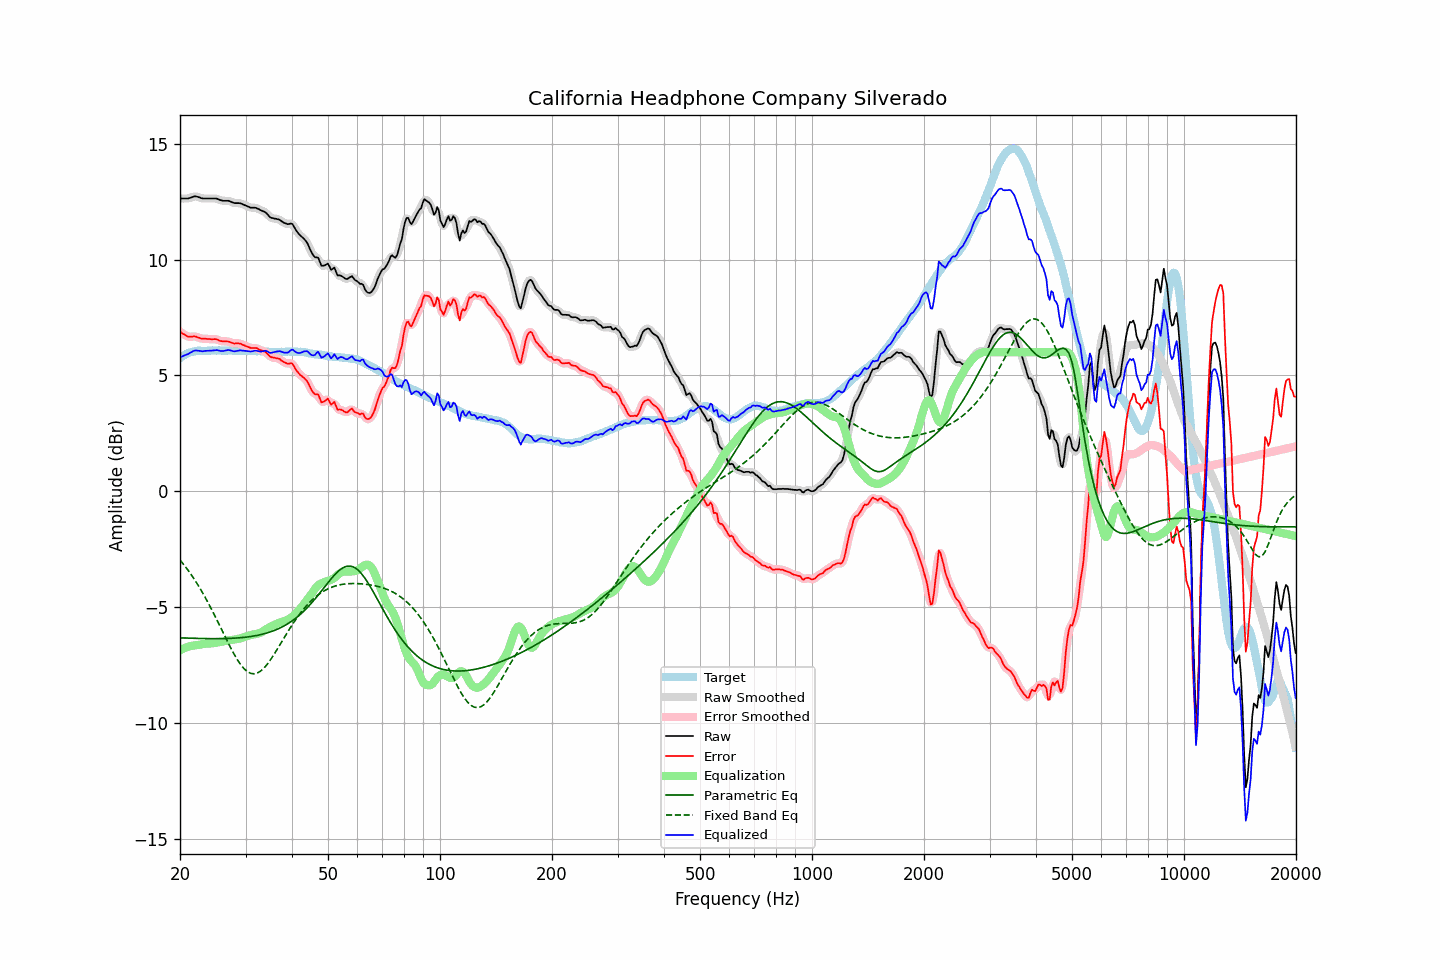

Values plotted in this chart, from the file beside it:
frequency, raw, error, smoothed, error_smoothed, equalization, parametric_eq, fixed_band_eq, equalized_raw, equalized_smoothed, target
20.00, 12.64, 6.89, 12.64, 6.89, -6.86, -6.33, -2.97, 5.78, 5.78, 5.75
20.20, 12.64, 6.84, 12.64, 6.84, -6.83, -6.33, -3.05, 5.81, 5.81, 5.80
20.40, 12.64, 6.79, 12.64, 6.79, -6.80, -6.33, -3.14, 5.84, 5.84, 5.85
20.61, 12.64, 6.76, 12.64, 6.75, -6.77, -6.34, -3.23, 5.87, 5.87, 5.88
20.81, 12.64, 6.71, 12.64, 6.71, -6.74, -6.34, -3.31, 5.90, 5.90, 5.93
21.02, 12.64, 6.67, 12.64, 6.68, -6.72, -6.34, -3.41, 5.92, 5.93, 5.97
21.23, 12.66, 6.67, 12.66, 6.67, -6.69, -6.34, -3.50, 5.96, 5.96, 5.99
21.44, 12.68, 6.67, 12.68, 6.67, -6.68, -6.34, -3.60, 6.00, 6.01, 6.01
21.66, 12.71, 6.68, 12.71, 6.68, -6.67, -6.35, -3.71, 6.04, 6.04, 6.03
21.87, 12.73, 6.69, 12.72, 6.68, -6.66, -6.35, -3.81, 6.07, 6.07, 6.04
22.09, 12.73, 6.67, 12.73, 6.67, -6.65, -6.35, -3.92, 6.08, 6.08, 6.06
22.31, 12.71, 6.64, 12.71, 6.65, -6.64, -6.35, -4.03, 6.07, 6.07, 6.07
22.54, 12.69, 6.62, 12.69, 6.62, -6.63, -6.35, -4.14, 6.06, 6.06, 6.07
22.76, 12.66, 6.59, 12.66, 6.60, -6.61, -6.36, -4.26, 6.04, 6.05, 6.07
22.99, 12.64, 6.58, 12.64, 6.59, -6.60, -6.36, -4.38, 6.04, 6.05, 6.06
23.22, 12.64, 6.58, 12.64, 6.58, -6.59, -6.36, -4.50, 6.05, 6.05, 6.05
23.45, 12.64, 6.58, 12.64, 6.58, -6.58, -6.36, -4.62, 6.06, 6.06, 6.05
23.69, 12.64, 6.57, 12.64, 6.58, -6.57, -6.36, -4.75, 6.06, 6.06, 6.06
23.92, 12.64, 6.57, 12.64, 6.57, -6.57, -6.36, -4.88, 6.07, 6.07, 6.06
24.16, 12.64, 6.57, 12.64, 6.56, -6.57, -6.36, -5.01, 6.07, 6.07, 6.07
24.40, 12.64, 6.56, 12.64, 6.56, -6.57, -6.36, -5.14, 6.07, 6.07, 6.08
24.65, 12.64, 6.57, 12.64, 6.57, -6.56, -6.36, -5.28, 6.08, 6.08, 6.07
24.89, 12.64, 6.57, 12.64, 6.56, -6.55, -6.36, -5.42, 6.09, 6.09, 6.07
25.14, 12.63, 6.56, 12.62, 6.55, -6.53, -6.36, -5.56, 6.10, 6.09, 6.07
25.39, 12.60, 6.52, 12.60, 6.52, -6.52, -6.36, -5.70, 6.08, 6.08, 6.08
25.65, 12.57, 6.49, 12.57, 6.50, -6.51, -6.36, -5.84, 6.06, 6.06, 6.08
25.91, 12.55, 6.48, 12.55, 6.48, -6.50, -6.36, -5.99, 6.05, 6.05, 6.07
26.16, 12.54, 6.47, 12.54, 6.47, -6.48, -6.36, -6.13, 6.06, 6.06, 6.07
26.43, 12.54, 6.47, 12.54, 6.47, -6.47, -6.36, -6.27, 6.07, 6.07, 6.07
26.69, 12.54, 6.47, 12.54, 6.47, -6.45, -6.36, -6.41, 6.09, 6.09, 6.07
26.96, 12.54, 6.46, 12.53, 6.46, -6.44, -6.35, -6.55, 6.10, 6.09, 6.08
27.23, 12.52, 6.44, 12.52, 6.44, -6.43, -6.35, -6.69, 6.09, 6.08, 6.08
27.50, 12.49, 6.41, 12.49, 6.41, -6.42, -6.35, -6.82, 6.07, 6.07, 6.08
27.77, 12.46, 6.39, 12.46, 6.39, -6.41, -6.34, -6.95, 6.05, 6.05, 6.07
28.05, 12.44, 6.37, 12.44, 6.38, -6.40, -6.34, -7.08, 6.04, 6.04, 6.06
28.33, 12.44, 6.38, 12.44, 6.38, -6.39, -6.34, -7.19, 6.05, 6.05, 6.05
28.62, 12.44, 6.39, 12.44, 6.38, -6.37, -6.33, -7.31, 6.06, 6.06, 6.05
28.90, 12.44, 6.38, 12.43, 6.38, -6.36, -6.33, -7.41, 6.08, 6.08, 6.06
29.19, 12.42, 6.37, 12.42, 6.36, -6.34, -6.32, -7.51, 6.08, 6.08, 6.05
29.48, 12.39, 6.32, 12.39, 6.33, -6.32, -6.31, -7.59, 6.07, 6.07, 6.07
29.78, 12.36, 6.30, 12.36, 6.30, -6.30, -6.31, -7.67, 6.06, 6.06, 6.06
30.08, 12.33, 6.26, 12.33, 6.26, -6.27, -6.30, -7.73, 6.06, 6.06, 6.07
30.38, 12.30, 6.24, 12.30, 6.24, -6.25, -6.29, -7.79, 6.05, 6.05, 6.06
30.68, 12.27, 6.21, 12.27, 6.21, -6.23, -6.28, -7.83, 6.04, 6.04, 6.06
30.99, 12.24, 6.18, 12.25, 6.19, -6.21, -6.27, -7.86, 6.03, 6.04, 6.05
31.30, 12.24, 6.18, 12.24, 6.19, -6.19, -6.26, -7.87, 6.05, 6.05, 6.05
31.61, 12.24, 6.19, 12.24, 6.19, -6.18, -6.25, -7.88, 6.06, 6.06, 6.05
31.93, 12.24, 6.19, 12.23, 6.18, -6.17, -6.24, -7.87, 6.07, 6.07, 6.05
32.24, 12.21, 6.17, 12.21, 6.16, -6.15, -6.22, -7.85, 6.06, 6.06, 6.04
32.57, 12.18, 6.13, 12.18, 6.13, -6.13, -6.21, -7.81, 6.04, 6.04, 6.05
32.89, 12.14, 6.09, 12.14, 6.10, -6.11, -6.19, -7.77, 6.03, 6.03, 6.05
33.22, 12.11, 6.07, 12.11, 6.07, -6.07, -6.18, -7.71, 6.03, 6.04, 6.04
33.55, 12.08, 6.04, 12.08, 6.05, -6.03, -6.16, -7.65, 6.05, 6.05, 6.03
33.89, 12.05, 6.03, 12.04, 6.01, -5.99, -6.14, -7.57, 6.06, 6.06, 6.02
34.23, 11.99, 5.96, 11.98, 5.96, -5.94, -6.12, -7.49, 6.05, 6.04, 6.03
34.57, 11.91, 5.89, 11.91, 5.89, -5.90, -6.10, -7.40, 6.01, 6.01, 6.02
34.92, 11.83, 5.81, 11.85, 5.83, -5.86, -6.08, -7.31, 5.97, 5.99, 6.02
35.27, 11.80, 5.78, 11.80, 5.79, -5.82, -6.05, -7.20, 5.98, 5.98, 6.01
35.62, 11.79, 5.78, 11.78, 5.77, -5.79, -6.03, -7.10, 6.00, 5.99, 6.01
35.97, 11.77, 5.76, 11.77, 5.76, -5.76, -6.00, -6.99, 6.01, 6.01, 6.01
... 635 more rows
